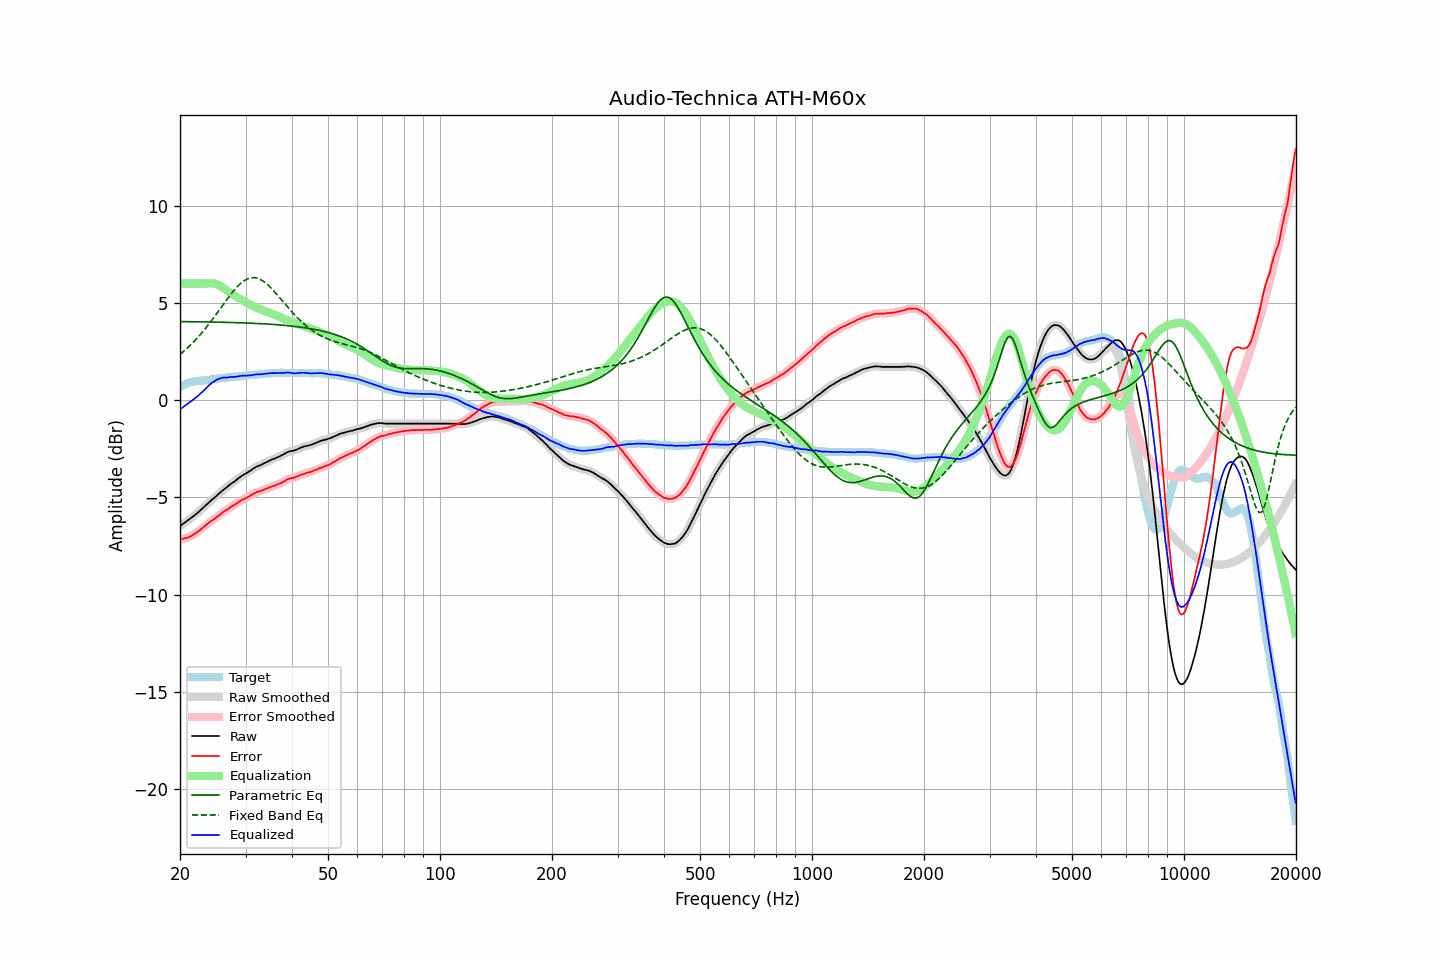

Data behind this chart, as committed beside it:
frequency, raw, error, smoothed, error_smoothed, equalization, parametric_eq, fixed_band_eq, equalized_raw, equalized_smoothed, target
20.00, -6.47, -7.17, -6.47, -7.17, 6.00, 4.04, 2.35, -0.47, -0.47, 0.70
20.20, -6.42, -7.16, -6.42, -7.15, 6.00, 4.04, 2.42, -0.42, -0.42, 0.74
20.40, -6.36, -7.14, -6.36, -7.14, 6.00, 4.04, 2.49, -0.36, -0.36, 0.78
20.61, -6.30, -7.11, -6.30, -7.11, 6.00, 4.04, 2.56, -0.30, -0.30, 0.81
20.81, -6.24, -7.09, -6.24, -7.09, 6.00, 4.04, 2.63, -0.24, -0.24, 0.85
21.02, -6.18, -7.07, -6.18, -7.06, 6.00, 4.04, 2.71, -0.18, -0.18, 0.89
21.23, -6.12, -7.03, -6.12, -7.03, 6.00, 4.04, 2.79, -0.12, -0.12, 0.91
21.44, -6.06, -6.99, -6.06, -6.99, 6.00, 4.04, 2.87, -0.06, -0.06, 0.93
21.66, -5.99, -6.94, -5.99, -6.94, 6.00, 4.03, 2.95, 0.01, 0.01, 0.95
21.87, -5.93, -6.89, -5.93, -6.89, 6.00, 4.03, 3.04, 0.07, 0.07, 0.96
22.09, -5.86, -6.83, -5.86, -6.83, 6.00, 4.03, 3.13, 0.14, 0.14, 0.97
22.31, -5.79, -6.77, -5.79, -6.78, 6.00, 4.03, 3.22, 0.21, 0.21, 0.98
22.54, -5.72, -6.72, -5.72, -6.71, 6.00, 4.03, 3.31, 0.28, 0.28, 0.99
22.76, -5.64, -6.64, -5.64, -6.65, 6.00, 4.03, 3.41, 0.36, 0.36, 1.00
22.99, -5.57, -6.57, -5.57, -6.57, 6.00, 4.03, 3.50, 0.43, 0.43, 1.00
23.22, -5.49, -6.50, -5.49, -6.50, 6.00, 4.02, 3.60, 0.51, 0.51, 1.01
23.45, -5.41, -6.43, -5.42, -6.44, 6.00, 4.02, 3.70, 0.59, 0.58, 1.02
23.69, -5.34, -6.37, -5.34, -6.37, 6.00, 4.02, 3.81, 0.66, 0.67, 1.03
23.92, -5.26, -6.30, -5.26, -6.31, 6.01, 4.02, 3.91, 0.75, 0.75, 1.04
24.16, -5.18, -6.24, -5.18, -6.25, 6.01, 4.02, 4.02, 0.83, 0.83, 1.06
24.40, -5.11, -6.19, -5.11, -6.19, 6.01, 4.02, 4.13, 0.90, 0.90, 1.08
24.65, -5.05, -6.13, -5.05, -6.13, 6.00, 4.02, 4.24, 0.95, 0.96, 1.08
24.89, -4.98, -6.07, -4.98, -6.07, 5.98, 4.01, 4.36, 1.00, 1.01, 1.09
25.14, -4.90, -6.00, -4.91, -6.01, 5.96, 4.01, 4.47, 1.06, 1.05, 1.10
25.39, -4.83, -5.94, -4.83, -5.94, 5.92, 4.01, 4.59, 1.09, 1.09, 1.11
25.65, -4.76, -5.89, -4.76, -5.88, 5.88, 4.01, 4.70, 1.12, 1.12, 1.13
25.91, -4.68, -5.81, -4.68, -5.82, 5.83, 4.01, 4.82, 1.15, 1.14, 1.13
26.16, -4.61, -5.75, -4.62, -5.75, 5.77, 4.00, 4.93, 1.16, 1.16, 1.14
26.43, -4.55, -5.70, -4.55, -5.70, 5.71, 4.00, 5.05, 1.16, 1.16, 1.15
26.69, -4.49, -5.65, -4.49, -5.65, 5.65, 4.00, 5.16, 1.16, 1.16, 1.16
26.96, -4.42, -5.60, -4.42, -5.59, 5.59, 4.00, 5.27, 1.17, 1.17, 1.18
27.23, -4.35, -5.54, -4.35, -5.53, 5.54, 4.00, 5.38, 1.18, 1.18, 1.18
27.50, -4.28, -5.48, -4.29, -5.48, 5.48, 3.99, 5.49, 1.20, 1.19, 1.19
27.77, -4.23, -5.42, -4.23, -5.43, 5.43, 3.99, 5.59, 1.20, 1.20, 1.19
28.05, -4.18, -5.39, -4.17, -5.38, 5.37, 3.99, 5.69, 1.19, 1.20, 1.21
28.33, -4.11, -5.32, -4.11, -5.33, 5.32, 3.99, 5.78, 1.21, 1.21, 1.21
28.62, -4.04, -5.26, -4.05, -5.27, 5.27, 3.98, 5.87, 1.22, 1.22, 1.22
28.90, -3.98, -5.21, -3.98, -5.21, 5.22, 3.98, 5.95, 1.24, 1.24, 1.23
29.19, -3.92, -5.15, -3.92, -5.16, 5.17, 3.98, 6.02, 1.25, 1.25, 1.23
29.48, -3.86, -5.12, -3.87, -5.12, 5.12, 3.97, 6.09, 1.26, 1.25, 1.26
29.78, -3.82, -5.08, -3.82, -5.07, 5.08, 3.97, 6.15, 1.25, 1.26, 1.26
30.08, -3.77, -5.04, -3.77, -5.04, 5.03, 3.97, 6.20, 1.26, 1.26, 1.27
30.38, -3.72, -4.99, -3.72, -4.99, 4.98, 3.96, 6.24, 1.26, 1.26, 1.27
30.68, -3.67, -4.96, -3.67, -4.95, 4.94, 3.96, 6.27, 1.27, 1.27, 1.28
30.99, -3.62, -4.90, -3.62, -4.90, 4.90, 3.96, 6.29, 1.28, 1.28, 1.28
31.30, -3.56, -4.85, -3.56, -4.85, 4.85, 3.95, 6.30, 1.29, 1.29, 1.29
31.61, -3.50, -4.80, -3.50, -4.80, 4.81, 3.95, 6.30, 1.31, 1.31, 1.30
31.93, -3.45, -4.76, -3.45, -4.76, 4.77, 3.95, 6.29, 1.32, 1.32, 1.31
32.24, -3.41, -4.72, -3.41, -4.73, 4.74, 3.94, 6.27, 1.33, 1.32, 1.31
32.57, -3.38, -4.71, -3.38, -4.70, 4.70, 3.94, 6.24, 1.32, 1.32, 1.33
32.89, -3.35, -4.69, -3.34, -4.68, 4.67, 3.93, 6.21, 1.32, 1.33, 1.34
33.22, -3.30, -4.64, -3.30, -4.65, 4.64, 3.93, 6.16, 1.34, 1.34, 1.34
33.55, -3.26, -4.61, -3.26, -4.61, 4.61, 3.92, 6.11, 1.35, 1.35, 1.35
33.89, -3.22, -4.58, -3.22, -4.58, 4.58, 3.92, 6.04, 1.36, 1.36, 1.36
34.23, -3.18, -4.55, -3.18, -4.55, 4.55, 3.91, 5.98, 1.37, 1.37, 1.37
34.57, -3.14, -4.52, -3.14, -4.51, 4.52, 3.91, 5.90, 1.38, 1.38, 1.38
34.92, -3.10, -4.48, -3.10, -4.48, 4.48, 3.90, 5.82, 1.38, 1.38, 1.37
35.27, -3.06, -4.44, -3.06, -4.45, 4.45, 3.90, 5.74, 1.39, 1.39, 1.38
35.62, -3.03, -4.42, -3.03, -4.42, 4.42, 3.89, 5.65, 1.39, 1.39, 1.39
35.97, -3.00, -4.39, -3.00, -4.39, 4.39, 3.89, 5.56, 1.39, 1.39, 1.39
... 635 more rows
